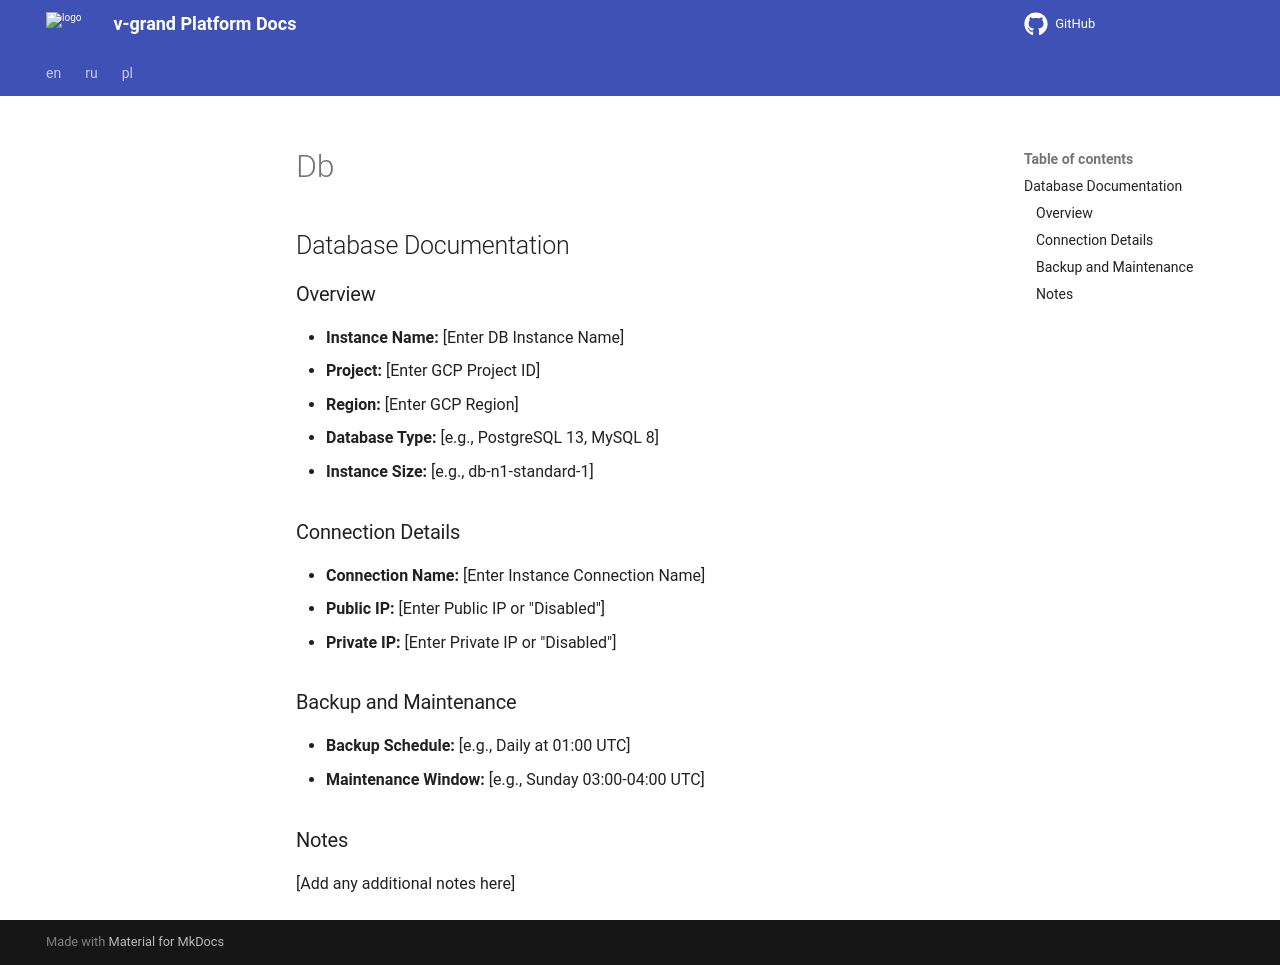

repository: v-grand/docks-temolate · page: en/gcp/db/index.html · generator: mkdocs

# Database Documentation

## Overview

- **Instance Name:** [Enter DB Instance Name]
- **Project:** [Enter GCP Project ID]
- **Region:** [Enter GCP Region]
- **Database Type:** [e.g., PostgreSQL 13, MySQL 8]
- **Instance Size:** [e.g., db-n1-standard-1]

## Connection Details

- **Connection Name:** [Enter Instance Connection Name]
- **Public IP:** [Enter Public IP or "Disabled"]
- **Private IP:** [Enter Private IP or "Disabled"]

## Backup and Maintenance

- **Backup Schedule:** [e.g., Daily at 01:00 UTC]
- **Maintenance Window:** [e.g., Sunday 03:00-04:00 UTC]

## Notes

[Add any additional notes here]
